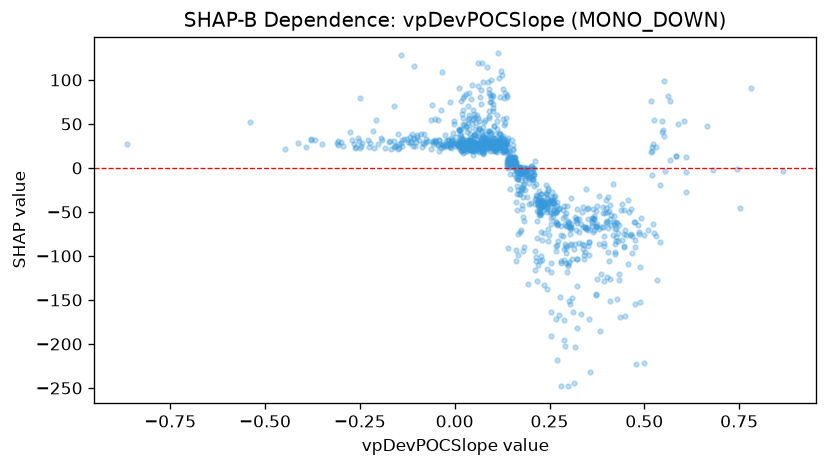

The file beside this chart, header and first rows:
feature_value, shap_value
-0.2249, 24.07
-0.1606, 23.55
-0.5409, 51.67
-0.0337, 25.9
0.1138, 27.21
-0.2954, 24.64
-0.1104, 25.43
-0.3105, 28.47
0.0038, 28.47
0.0711, 23.21
-0.2157, 41.38
-0.1543, 25.29
0.0086, 25.21
-0.2528, 30.94
0.2218, -50.08
0.3177, -55.6
0.4301, -74.4
-0.0828, 28.34
0.293, -65.58
-0.051, 31.81
-0.4142, 27.85
-0.0032, 26.64
-0.1023, 30
0.025, 26.1
0.4286, -62.6
-0.1474, 22.86
-0.3003, 29.11
-0.2286, 31.33
0.0376, 31.34
0.0178, 29.69
-0.0121, 25.4
-0.024, 31
-0.3921, 23.87
-0.0422, 31.34
-0.2119, 22.39
-0.0086, 22.44
0.2542, -50.8
-0.0318, 26.82
0.0779, 31.64
0.2237, -46.3
-0.224, 27.87
-0.3793, 33.4
0.3655, -46.88
0.0408, 27.42
-0.0189, 27.17
-0.3081, 25.63
-0.0167, 31.69
-0.085, 24.15
0.2698, -38.39
0.172, -6.951
0.0135, 28.71
-0.2446, 28.47
-0.1671, 21.39
-0.0093, 25.97
-0.2646, 26.97
0.0091, 27.56
-0.0116, 24.07
-0.0123, 27.61
-0.0105, 29.07
-0.8635, 27.21
... 1,012 more rows
